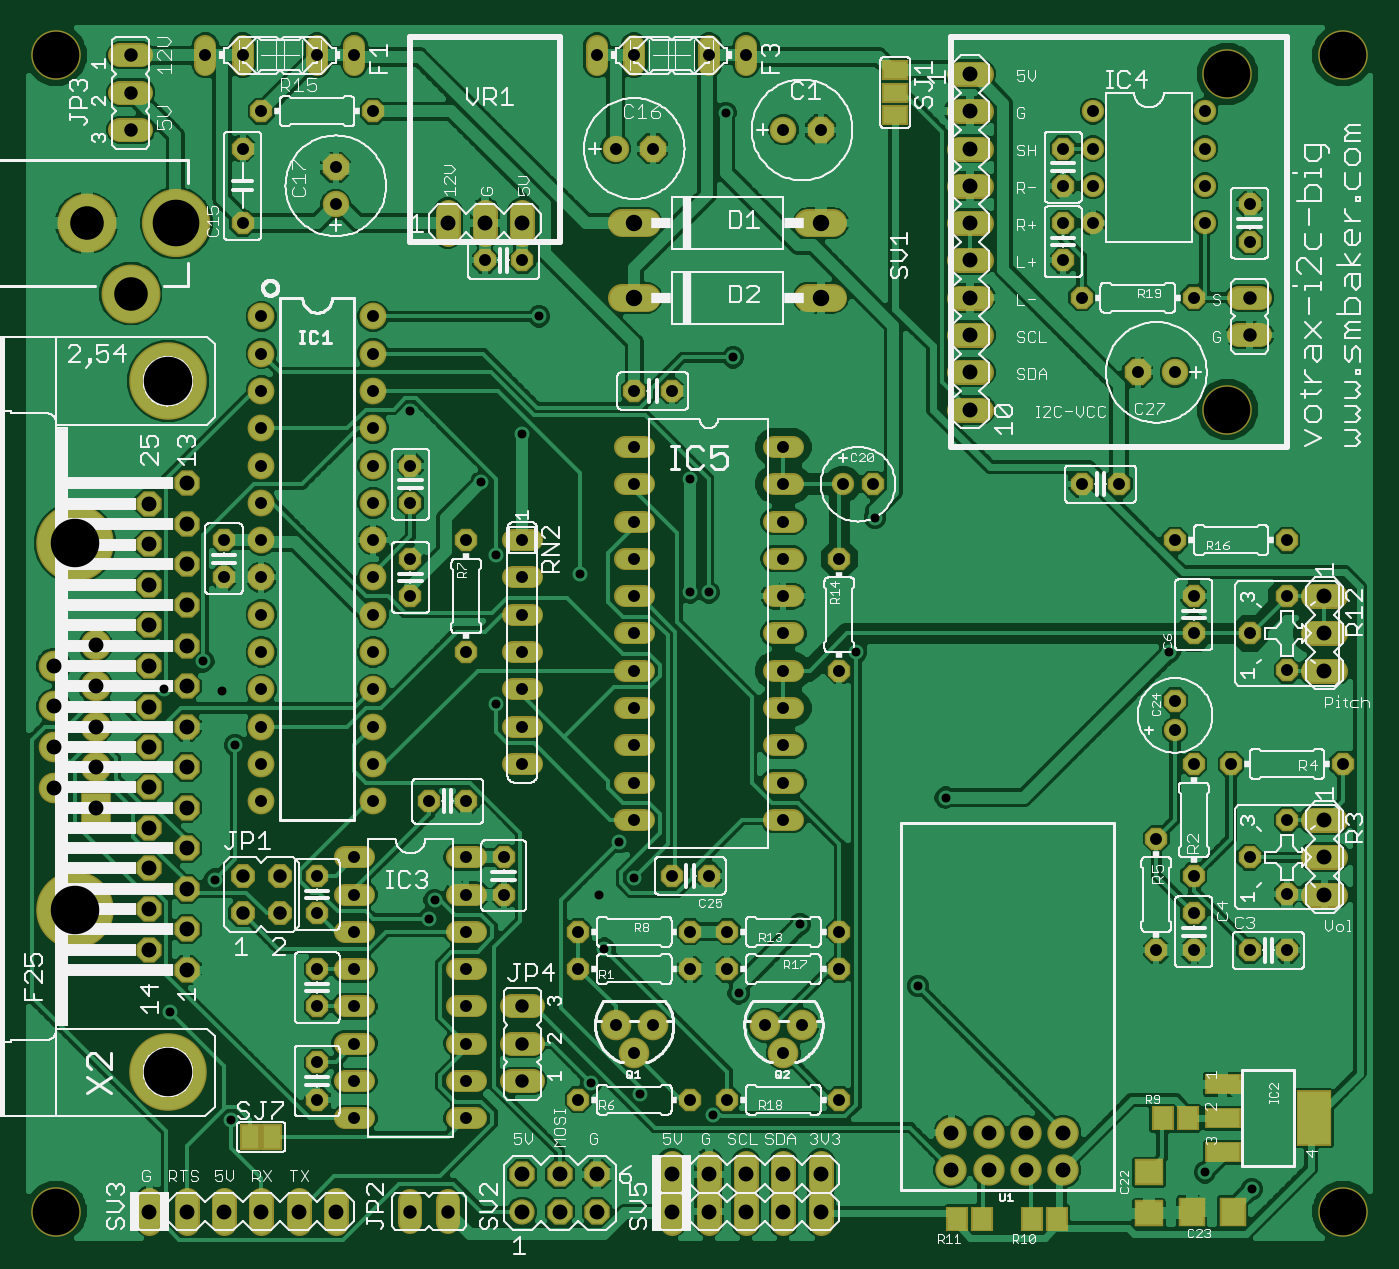
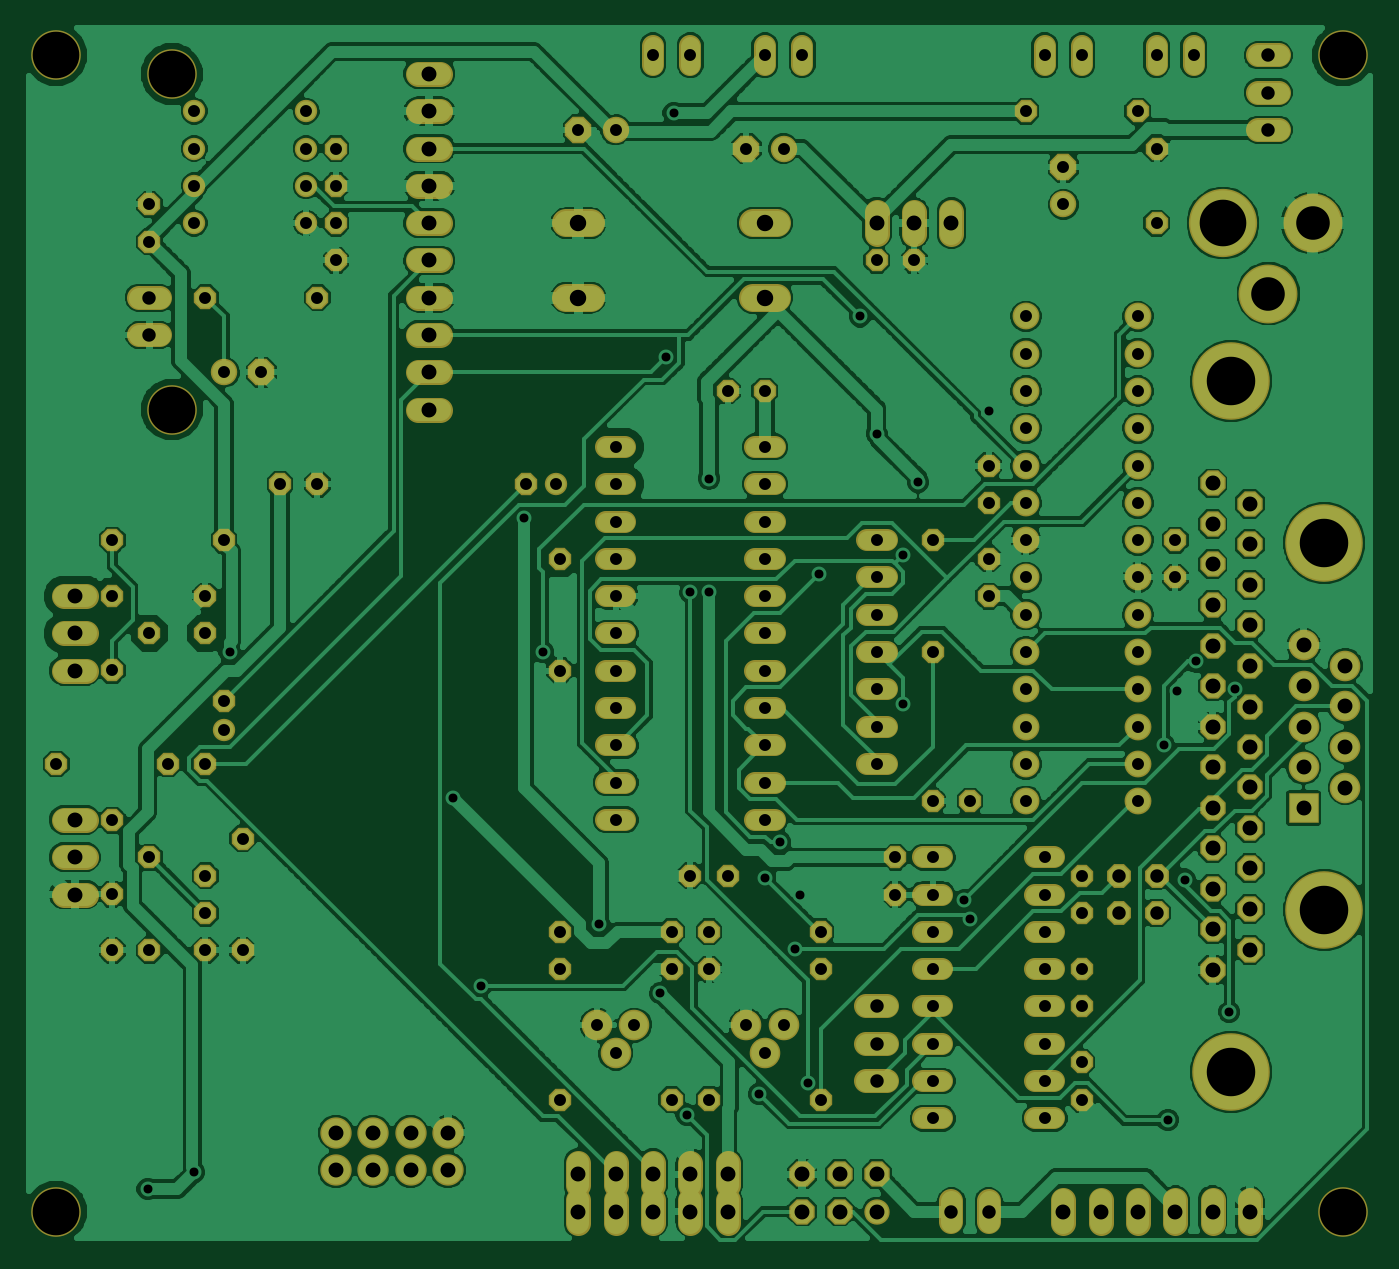
Circuit board: 6 layer files. Board 91.3 x 82.5 mm.
- bottom_copper: votrax-i2c-bigger.GBL (175788 bytes)
- bottom_mask: votrax-i2c-bigger.GBS (8476 bytes)
- top_copper: votrax-i2c-bigger.GTL (189669 bytes)
- top_silk: votrax-i2c-bigger.GTO (128304 bytes)
- top_mask: votrax-i2c-bigger.GTS (9124 bytes)
- drill: votrax-i2c-bigger.drd (4628 bytes)

=== bottom_copper: votrax-i2c-bigger.GBL (175788 bytes, source omitted) ===
=== bottom_mask: votrax-i2c-bigger.GBS (8476 bytes, source omitted) ===
=== top_copper: votrax-i2c-bigger.GTL (189669 bytes, source omitted) ===
=== top_silk: votrax-i2c-bigger.GTO (128304 bytes, source omitted) ===
=== top_mask: votrax-i2c-bigger.GTS (9124 bytes, source omitted) ===
=== drill: votrax-i2c-bigger.drd ===
%
M48
M72
T01C0.0240
T02C0.0320
T03C0.0360
T04C0.0400
T05C0.0440
T06C0.0900
T07C0.1250
T08C0.1300
%
T01
X8913Y7030
X10563Y4130
X15863Y9530
X16013Y10030
X20413Y10180
X21363Y10630
X20963Y11580
X20563Y8730
X24163Y7530
X25813Y9380
X28963Y7730
X23463Y4280
X21513Y4830
X20213Y5130
X10113Y10580
X10663Y14180
X10313Y15630
X9813Y16430
X8763Y15680
X17263Y21230
X18363Y22530
X15363Y23130
X18813Y25680
X24013Y24580
X22863Y21330
X19913Y18780
X17663Y19280
X17663Y15280
X22863Y18280
X23363Y18280
X27313Y16680
X27813Y20280
X35713Y16680
X29713Y12780
X36663Y2730
X37913Y2280
X23813Y31130
T02
X25363Y30680
X26363Y30680
X24363Y32680
X23363Y32680
X21363Y32680
X20363Y32680
X20863Y30180
X21863Y30180
X18363Y27180
X17363Y27180
X14363Y25680
X14363Y24680
X14363Y23680
X14363Y22680
X14363Y21680
X15363Y21680
X15363Y20680
X14363Y20680
X14363Y19680
X15363Y19180
X14363Y18680
X15363Y18180
X14363Y17680
X14363Y16680
X14363Y15680
X14363Y14680
X14363Y13680
X14363Y12680
X15863Y12680
X16863Y12680
X18363Y13680
X18363Y14680
X18363Y15680
X18363Y16680
X18363Y17680
X18363Y18680
X18363Y19680
X16863Y19680
X16863Y16680
X21363Y16180
X21363Y15180
X21363Y14180
X21363Y13180
X21363Y12180
X22363Y10680
X23363Y10680
X22863Y9180
X23863Y9180
X23863Y8180
X22863Y8180
X21863Y6680
X21363Y5930
X20863Y6680
X19863Y8180
X19863Y9180
X17863Y10180
X16863Y10180
X16863Y9180
X16863Y8180
X16863Y7180
X16863Y6180
X16863Y5180
X16863Y4180
X13863Y4180
X13863Y5180
X13863Y6180
X13863Y7180
X12863Y7180
X12863Y8180
X13863Y8180
X13863Y9180
X13863Y10180
X13863Y11180
X12863Y10680
X12863Y9680
X11363Y12680
X11363Y13680
X11363Y14680
X11363Y15680
X11363Y16680
X11363Y17680
X11363Y18680
X10363Y18680
X10363Y19680
X11363Y19680
X11363Y20680
X11363Y21680
X11363Y22680
X11363Y23680
X11363Y24680
X11363Y25680
X10863Y28180
X10863Y30180
X11363Y31180
X10863Y32680
X9863Y32680
X12863Y32680
X13863Y32680
X14363Y31180
X13363Y29680
X13363Y28680
X21363Y23680
X22363Y23680
X21363Y22180
X21363Y21180
X21363Y20180
X21363Y19180
X21363Y18180
X21363Y17180
X25363Y17180
X25363Y16180
X25363Y15180
X25363Y14180
X25363Y13180
X25363Y12180
X26863Y9180
X26863Y8180
X25863Y6680
X25363Y5930
X24863Y6680
X23863Y4680
X22863Y4680
X19863Y4680
X26863Y4680
X35363Y8680
X36363Y8680
X36363Y9680
X36363Y10680
X35363Y11680
X37863Y11180
X38863Y10190
X38863Y8680
X37863Y8680
X38863Y12170
X37363Y13680
X36363Y13680
X35863Y14580
X35863Y15380
X36363Y17180
X36363Y18180
X37863Y17180
X38863Y16190
X38863Y18170
X38863Y19680
X35863Y19680
X34363Y21180
X33363Y21180
X34863Y24180
X35863Y24180
X36363Y26180
X37863Y27680
X36663Y28180
X37863Y28680
X36663Y29180
X36663Y30180
X36663Y31180
X33663Y31180
X33663Y30180
X32863Y30180
X32863Y29180
X33663Y29180
X33663Y28180
X32863Y28180
X32863Y27180
X33363Y26180
X27763Y21180
X26963Y21180
X25363Y21180
X25363Y20180
X25363Y19180
X25363Y18180
X26863Y19180
X26863Y16180
X25363Y22180
X17863Y11180
X16863Y11180
X12863Y5680
X12863Y4680
X40363Y13680
T03
X37863Y25180
X37863Y26180
X18363Y7180
X18363Y6180
X18363Y5180
X16363Y1680
X15363Y1680
X11863Y9680
X10863Y9680
X10863Y10680
X11863Y10680
X7863Y30680
X7863Y31680
X7863Y32680
T04
X16363Y28180
X17363Y28180
X18363Y28180
X9363Y21200
X8363Y20660
X9363Y20110
X8363Y19570
X9363Y19030
X8363Y18480
X9363Y17940
X8363Y17400
X9363Y16850
X8363Y16310
X9363Y15770
X8363Y15220
X9363Y14680
X8363Y14140
X9363Y13590
X8363Y13050
X9363Y12510
X8363Y11960
X9363Y11420
X8363Y10880
X9363Y10330
X8363Y9790
X9363Y9250
X8363Y8700
X9363Y8160
X6922Y12499
X5804Y13046
X5804Y14137
X5804Y15223
X6922Y14680
X6922Y13589
X6922Y15771
X6922Y16861
X5804Y16314
X18363Y2680
X19363Y2680
X19363Y1680
X18363Y1680
X20363Y1680
X20363Y2680
X22363Y2680
X22363Y1680
X23363Y1680
X24363Y1680
X25363Y1680
X25363Y2680
X24363Y2680
X23363Y2680
X26363Y2680
X26363Y1680
X29863Y2798
X30863Y2798
X30863Y3798
X29863Y3798
X31863Y3798
X32863Y3798
X32863Y2798
X31863Y2798
X39863Y10180
X39863Y11180
X39863Y12180
X39863Y16180
X39863Y17180
X39863Y18180
X30363Y23180
X30363Y24180
X30363Y25180
X30363Y26180
X30363Y27180
X30363Y28180
X30363Y29180
X30363Y30180
X30363Y31180
X30363Y32180
X13363Y1680
X12363Y1680
X11363Y1680
X10363Y1680
X9363Y1680
X8363Y1680
T05
X21363Y26180
X21363Y28180
X26363Y28180
X26363Y26180
T06
X7863Y26290
X6682Y28180
T07
X5863Y1680
X37263Y23180
X37263Y32180
X40363Y32680
X9084Y28180
X5863Y32680
X40363Y1680
T08
X8863Y5420
X6363Y9759
X6363Y19601
X8863Y23940
M30
